Run: headless pygame with SDL's dummy video driver; simulated clock (each Clock.tick advances the game by its frame time, no real sleeping); random seed 0; keys injected as events and as key.get_pressed() state; no mouse input.
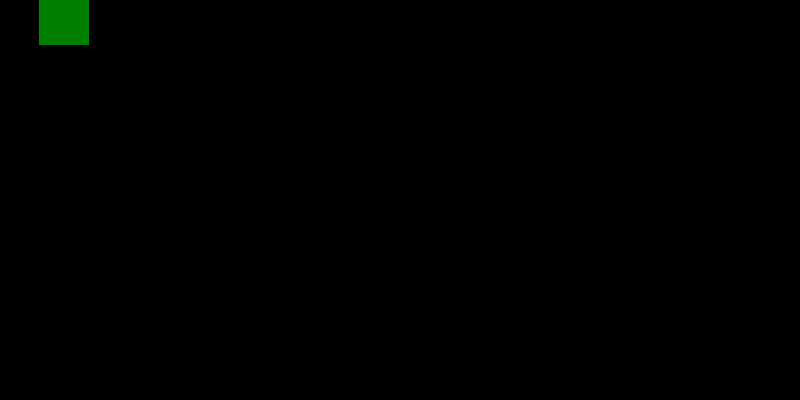
Frame 1 of 4 · flips 1–60 · no input
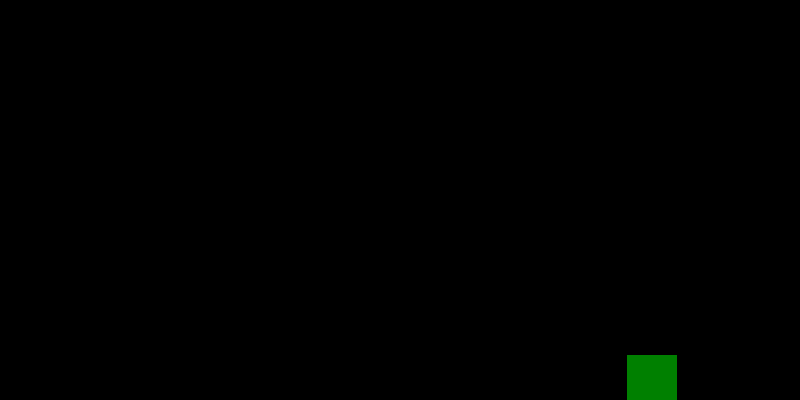
Frame 2 of 4 · flips 61–180 · tapped SPACE, RETURN · held RIGHT (→), D
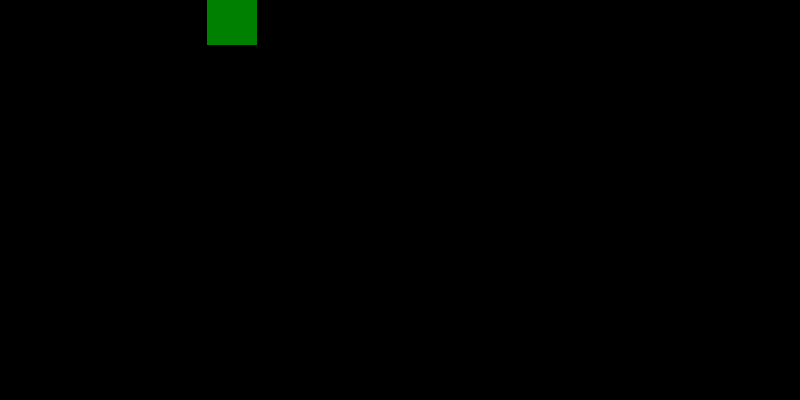
Frame 3 of 4 · flips 181–300 · held DOWN (↓), S
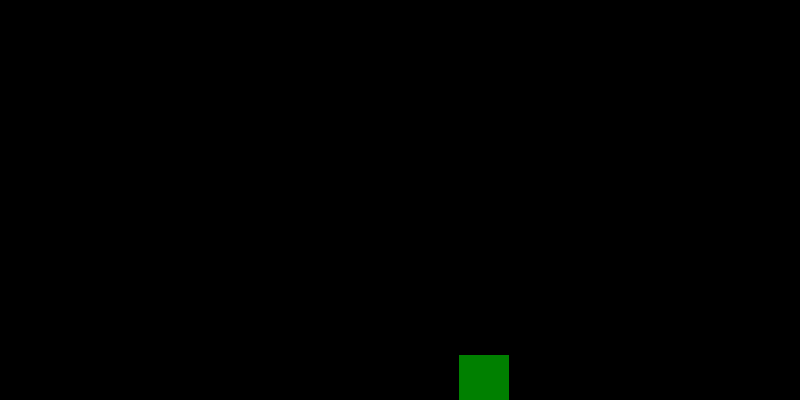
Frame 4 of 4 · flips 301–420 · held LEFT (←), A, UP (↑), W

The pygame program that drew these frames:

import pygame
import random

SCREEN_WIDTH = 800
SCREEN_HEIGHT = 400
FPS = 30


BLACK = (0, 0, 0)
GREEN = (0, 128, 0)


def get_random_velocity():
    polarity = 1 if random.random() < 0.5 else -1
    magnitude = random.randint(1, (SCREEN_WIDTH + SCREEN_HEIGHT) / 100)

    return polarity * magnitude


class Paddle(pygame.sprite.Sprite):
    def __init__(self, color, width, height):
        super().__init__()

        self.image = pygame.Surface([width, height])
        self.image.fill(GREEN)
        self.rect = self.image.get_rect()
        self.reset_pos()

    def reset_pos(self):
        self.rect.x = 0
        self.rect.y = (SCREEN_HEIGHT / 2) - self.rect.height / 2

    def update(self):
        """ Called each frame. """

        if self.rect.y <= 0 or self.rect.y >= SCREEN_HEIGHT - self.rect.height:
            self.y_velocity = -self.y_velocity

        if self.rect.x <= 0 or self.rect.x >= SCREEN_WIDTH - self.rect.width:
            self.x_velocity = -self.x_velocity


class Pong(pygame.sprite.Sprite):
    def __init__(self, color, width, height):
        super().__init__()

        self.image = pygame.Surface([width, height])
        self.image.fill(GREEN)
        self.rect = self.image.get_rect()
        self.reset_pos()

    def reset_pos(self):
        self.rect.x = (SCREEN_WIDTH / 2) - self.rect.width / 2
        self.rect.y = (SCREEN_HEIGHT / 2) - self.rect.height / 2
        self.x_velocity = get_random_velocity()
        self.y_velocity = get_random_velocity()

    def update(self):
        """ Called each frame. """
        self.rect.x += self.x_velocity
        self.rect.y += self.y_velocity
        print(self.rect.x)

        if self.rect.y <= 0 or self.rect.y >= SCREEN_HEIGHT - self.rect.height:
            self.y_velocity = -self.y_velocity

        if self.rect.x <= 0 or self.rect.x >= SCREEN_WIDTH - self.rect.width:
            self.x_velocity = -self.x_velocity


pygame.init()
screen = pygame.display.set_mode([SCREEN_WIDTH, SCREEN_HEIGHT])
all_sprites_list = pygame.sprite.Group()

done = False

clock = pygame.time.Clock()

pong = Pong(color=GREEN, width=50, height=50)
all_sprites_list.add(pong)
while not done:
    for event in pygame.event.get():
        if event.type == pygame.QUIT:
            done = True

    # Clear the screen
    screen.fill(BLACK)
    # Calls update() method on every sprite in the list
    all_sprites_list.update()
    clock.tick(FPS)
    # Draw all the spites
    all_sprites_list.draw(screen)
    # Go ahead and update the screen with what we've drawn.
    pygame.display.flip()
